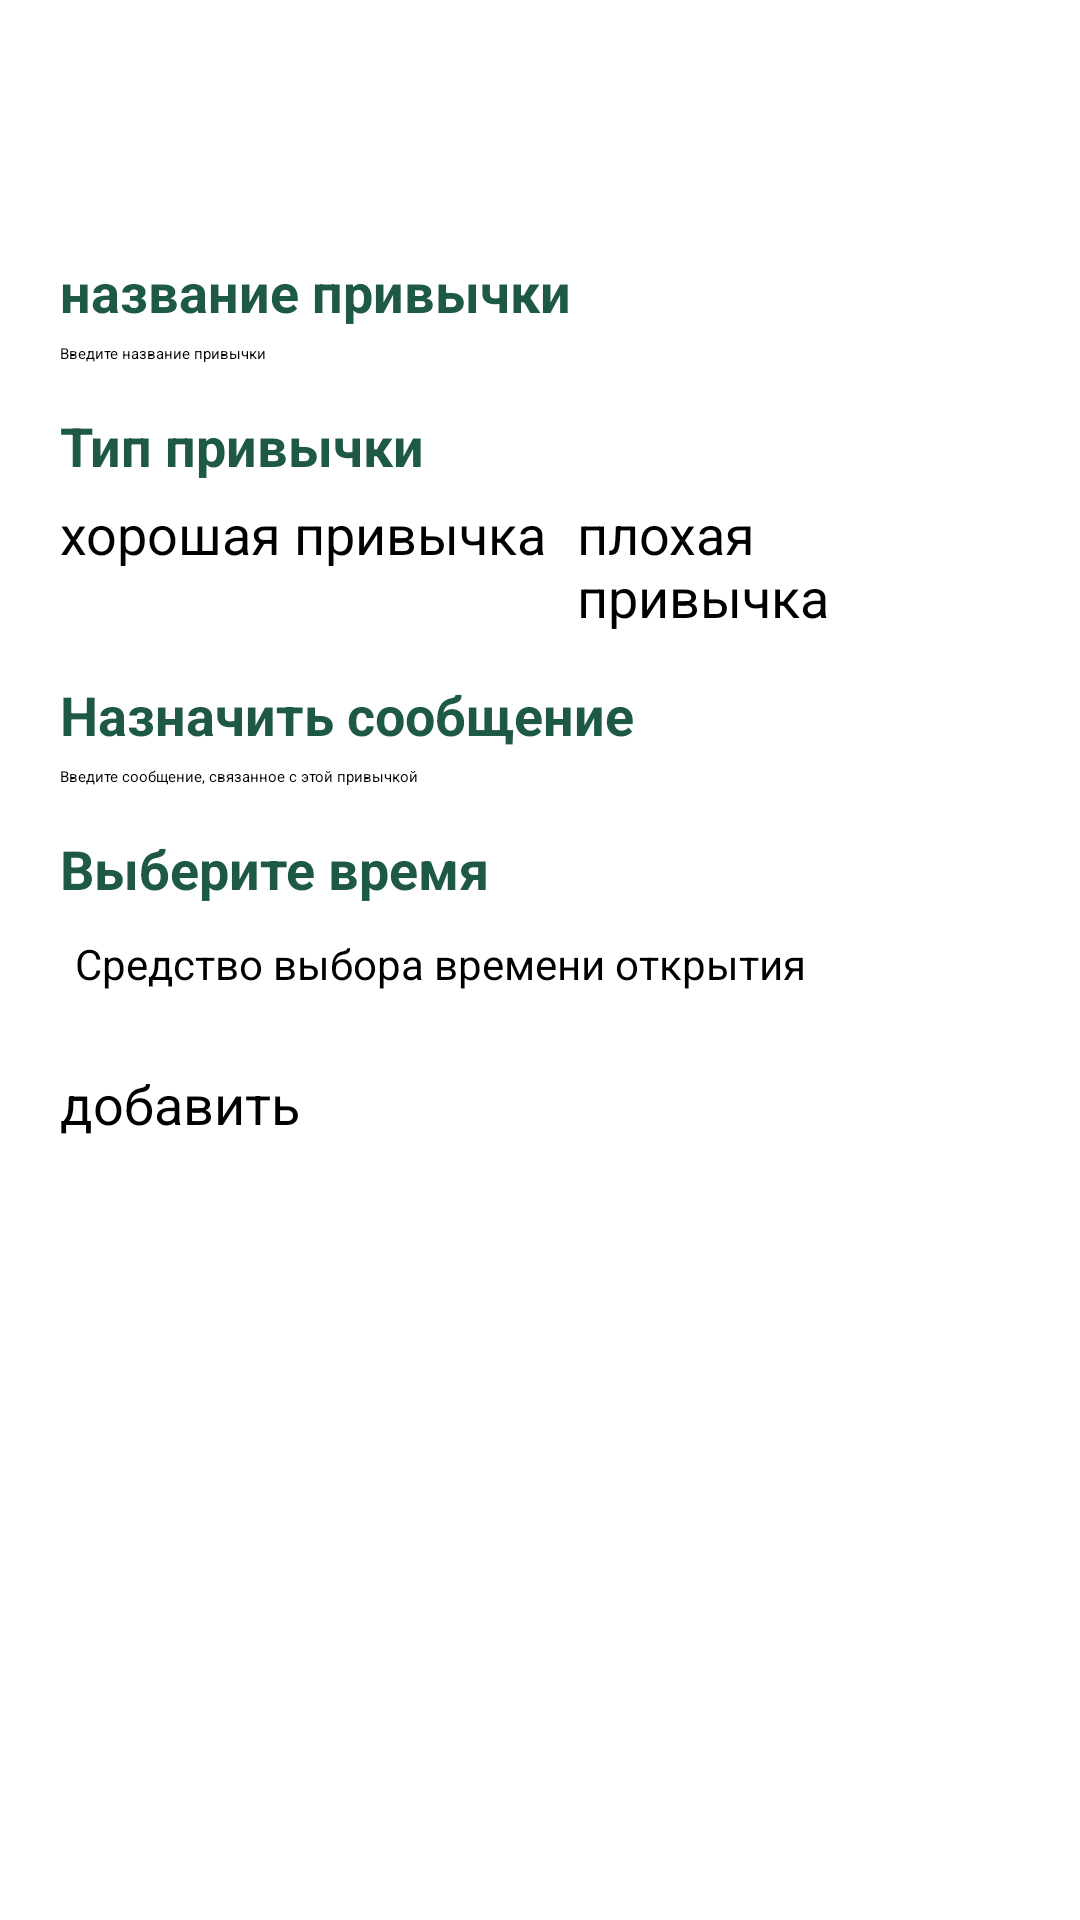

Reconstruct the res/layout file that produces this screen, plus the resources it refers to.
<!-- AndroidManifest.xml: application theme Theme.GoodHabits -->
<!-- res/layout/activity_add.xml -->
<?xml version="1.0" encoding="utf-8"?>
<androidx.constraintlayout.widget.ConstraintLayout xmlns:android="http://schemas.android.com/apk/res/android"
    xmlns:app="http://schemas.android.com/apk/res-auto"
    xmlns:tools="http://schemas.android.com/tools"
    android:layout_width="match_parent"
    android:layout_height="match_parent"
    tools:context="comp3350.goodhabits.Presentation.AddActivity">

    <ScrollView
        android:layout_width="0dp"
        android:layout_height="0dp"
        android:clipToPadding="false"
        android:fillViewport="false"
        app:layout_constraintBottom_toBottomOf="parent"
        app:layout_constraintEnd_toEndOf="parent"
        app:layout_constraintStart_toStartOf="parent"
        app:layout_constraintTop_toTopOf="parent">

        <LinearLayout
            android:id="@+id/habit_input"
            android:layout_width="match_parent"
            android:layout_height="wrap_content"
            android:orientation="vertical"
            android:paddingLeft="20dp"
            android:paddingTop="80dp"
            android:paddingRight="20dp"
            android:paddingBottom="20dp"
            app:layout_constraintBottom_toBottomOf="parent"
            app:layout_constraintEnd_toEndOf="parent"
            app:layout_constraintStart_toStartOf="parent"
            app:layout_constraintTop_toTopOf="parent">

            <TextView
                android:id="@+id/habit_name_label"
                android:layout_width="match_parent"
                android:layout_height="wrap_content"
                android:paddingTop="5dp"
                android:paddingBottom="5dp"
                android:text="@string/habit_name"
                android:textColor="#1e5945"
                android:textSize="18sp"
                android:textStyle="bold" />

            <EditText
                android:id="@+id/habit_name_input"
                android:layout_width="wrap_content"
                android:layout_height="wrap_content"
                android:layout_marginBottom="10dp"
                android:autofillHints=""
                android:ems="20"
                android:hint="@string/enter_the_habit_name"
                android:inputType="textPersonName" />

            <TextView
                android:id="@+id/habit_type_label"
                android:layout_width="match_parent"
                android:layout_height="wrap_content"
                android:paddingTop="5dp"
                android:paddingBottom="5dp"
                android:text="@string/habit_type"
                android:textColor="#1e5945"
                android:textSize="18sp"
                android:textStyle="bold" />

            <RadioGroup
                android:id="@+id/habit_type_group"
                android:layout_width="wrap_content"
                android:layout_height="wrap_content"
                android:layout_marginBottom="10dp"
                android:orientation="horizontal">

                <RadioButton
                    android:id="@+id/good_habit"
                    android:layout_width="wrap_content"
                    android:layout_height="match_parent"
                    android:layout_marginEnd="10dp"
                    android:onClick="selectedButton"
                    android:text="@string/good_habit"
                    android:textSize="18sp"
                    android:textStyle="normal" />

                <RadioButton
                    android:id="@+id/bad_habit"
                    android:layout_width="wrap_content"
                    android:layout_height="match_parent"
                    android:onClick="selectedButton"
                    android:text="@string/bad_habit"
                    android:textSize="18sp"
                    android:textStyle="normal" />
            </RadioGroup>

            <TextView
                android:id="@+id/habit_message_label"
                android:layout_width="match_parent"
                android:layout_height="wrap_content"
                android:paddingTop="5dp"
                android:paddingBottom="5dp"
                android:text="@string/assign_a_message"
                android:textColor="#1e5945"
                android:textSize="18sp"
                android:textStyle="bold" />

            <EditText
                android:id="@+id/habit_message_input"
                android:layout_width="wrap_content"
                android:layout_height="wrap_content"
                android:layout_marginBottom="10dp"
                android:autofillHints=""
                android:ems="20"
                android:hint="@string/enter_a_message_related_to_this_habit"
                android:inputType="textPersonName" />

            <LinearLayout
                android:layout_width="match_parent"
                android:layout_height="match_parent"
                android:orientation="horizontal">

                <TextView
                    android:id="@+id/time_picker_label"
                    android:layout_width="match_parent"
                    android:layout_height="wrap_content"
                    android:paddingTop="5dp"
                    android:paddingBottom="5dp"
                    android:text="@string/pick_a_time"
                    android:textColor="#1e5945"
                    android:textSize="18sp"
                    android:textStyle="bold" />
            </LinearLayout>

            <Button
                android:id="@+id/time_picker"
                android:layout_width="match_parent"
                android:layout_height="wrap_content"
                android:layout_margin="5dp"
                android:layout_marginTop="0dp"
                android:text="@string/open_time_picker"
                android:textColor="#000000"
                android:textSize="14sp"
                app:backgroundTint="#FFFFFF"
                app:iconTint="#FFFFFF"
                app:strokeColor="#1e5945"
                app:strokeWidth="2dp" />

            <Button
                android:id="@+id/submit_habit"
                android:layout_width="match_parent"
                android:layout_height="wrap_content"
                android:layout_marginTop="20dp"
                android:text="@string/add"
                android:textSize="18sp" />

        </LinearLayout>

    </ScrollView>

</androidx.constraintlayout.widget.ConstraintLayout>
<!-- resources referenced by this layout -->
<resources>
  <string name="add">добавить</string>
  <string name="assign_a_message">Назначить сообщение</string>
  <string name="bad_habit">плохая привычка</string>
  <string name="enter_a_message_related_to_this_habit">Введите сообщение, связанное с этой привычкой</string>
  <string name="enter_the_habit_name">Введите название привычки</string>
  <string name="good_habit">хорошая привычка</string>
  <string name="habit_name">название привычки</string>
  <string name="habit_type">Тип привычки</string>
  <string name="open_time_picker">Средство выбора времени открытия</string>
  <string name="pick_a_time">Выберите время</string>
</resources>
